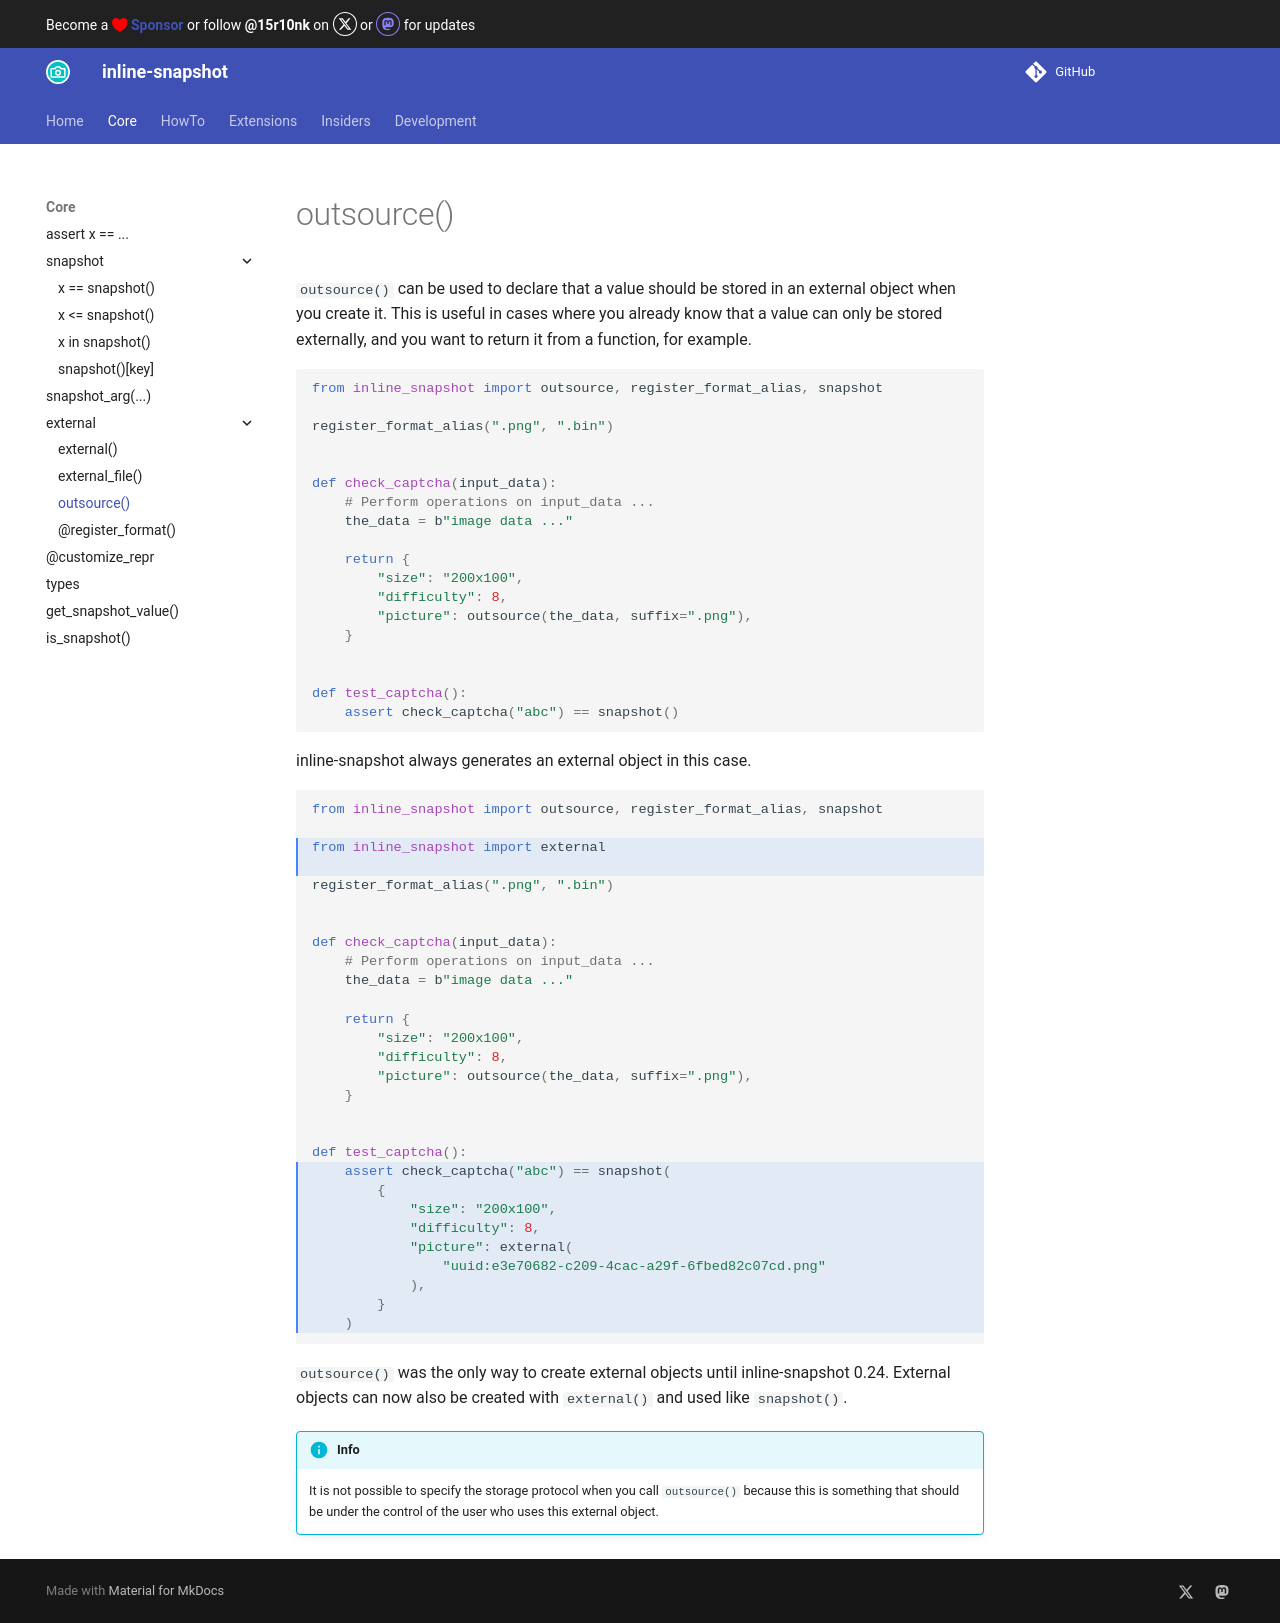

repository: 15r10nk/inline-snapshot · page: 0.37/external/outsource/index.html · generator: mkdocs

`outsource()` can be used to declare that a value should be stored in an external object when you create it.
This is useful in cases where you already know that a value can only be stored externally, and you want to return it from a function, for example.

<!-- inline-snapshot: first_block outcome-passed=1 outcome-errors=1 -->
``` python
from inline_snapshot import outsource, register_format_alias, snapshot

register_format_alias(".png", ".bin")


def check_captcha(input_data):
    # Perform operations on input_data ...
    the_data = b"image data ..."

    return {
        "size": "200x100",
        "difficulty": 8,
        "picture": outsource(the_data, suffix=".png"),
    }


def test_captcha():
    assert check_captcha("abc") == snapshot()
```

inline-snapshot always generates an external object in this case.

<!-- inline-snapshot: create outcome-passed=1 outcome-errors=1 -->
``` python hl_lines="3 4 20 21 22 23 24 25 26 27 28"
from inline_snapshot import outsource, register_format_alias, snapshot

from inline_snapshot import external

register_format_alias(".png", ".bin")


def check_captcha(input_data):
    # Perform operations on input_data ...
    the_data = b"image data ..."

    return {
        "size": "200x100",
        "difficulty": 8,
        "picture": outsource(the_data, suffix=".png"),
    }


def test_captcha():
    assert check_captcha("abc") == snapshot(
        {
            "size": "200x100",
            "difficulty": 8,
            "picture": external(
                "uuid:e3e70682-c209-4cac-a29f-6fbed82c07cd.png"
            ),
        }
    )
```

`outsource()` was the only way to create external objects until inline-snapshot 0.24. External objects can now also be created with `external()` and used like `snapshot()`.

!!! info
    It is not possible to specify the storage protocol when you call `outsource()` because this is something that should be under the control of the user who uses this external object.
